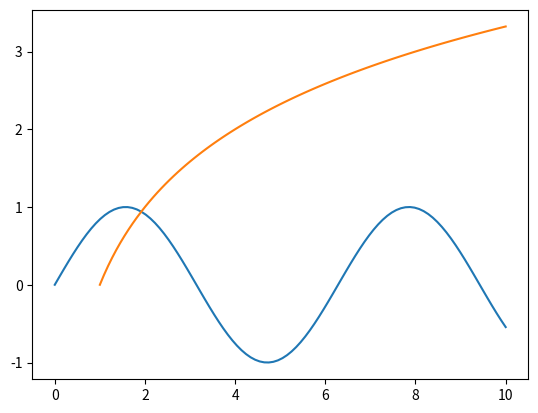

Recreate this plot in Python.
import numpy as np
import matplotlib.pyplot as plt

x = np.linspace(0, 10, 100)
y = np.sin(x)

plt.plot(x, y)
plt.show()



import numpy as np
import matplotlib.pyplot as plt

x = np.linspace(1, 10, 100)
y = np.log2(x)

plt.plot(x, y)
plt.show()

